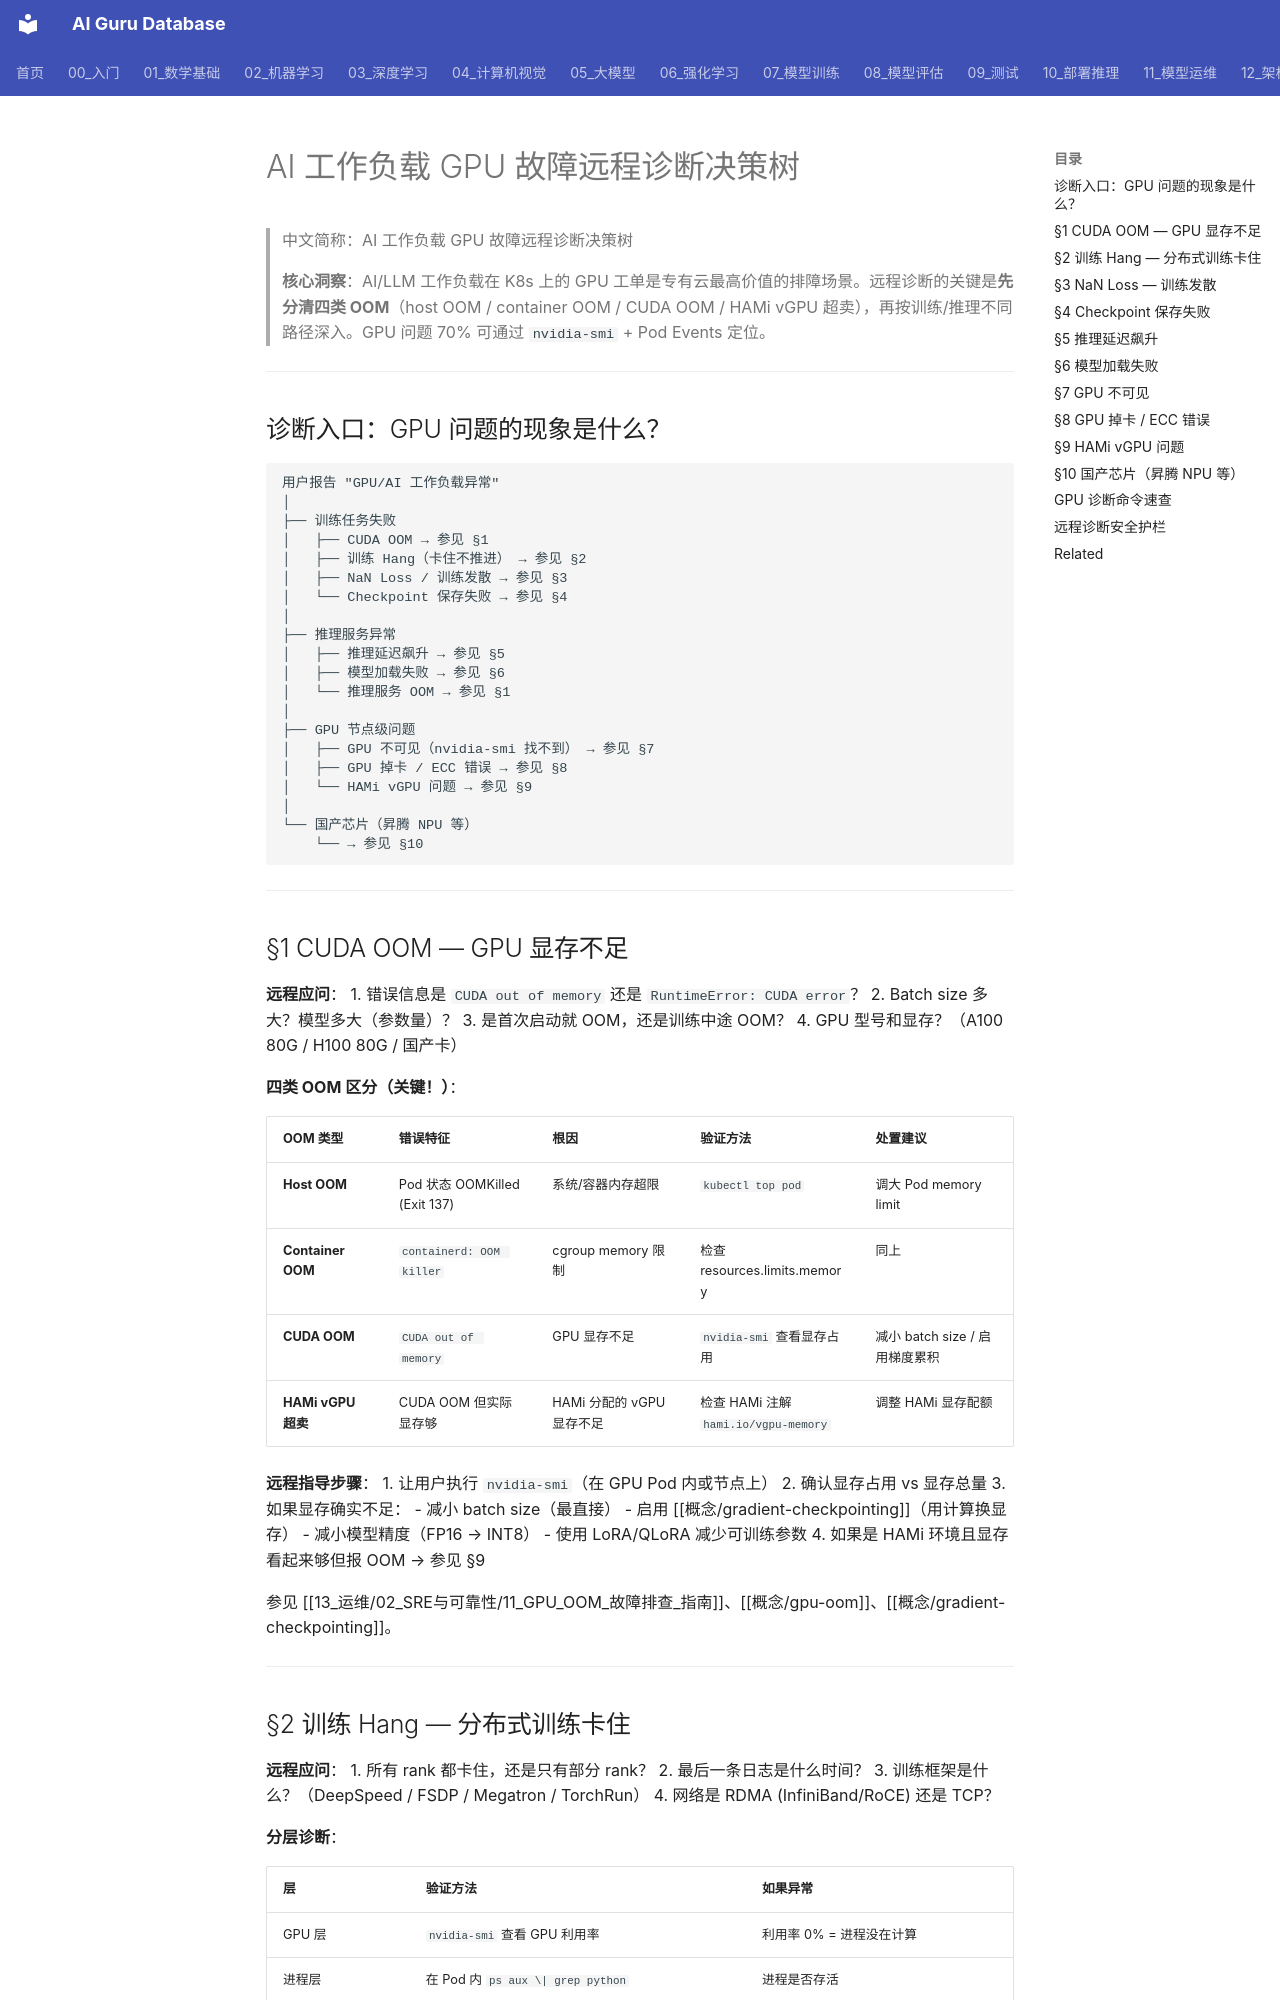

repository: ai-guru-global/ai-guru-database · page: 13_运维/04_问题排查/01_diagnosis_gpu_ai_workload_failure/index.html · generator: mkdocs

---
title: "AI 工作负载 GPU 故障远程诊断决策树"
tags: [synthesis, kubernetes, troubleshooting, gpu, ai-workload, diagnosis, work-order, remote-support, decision-tree, oom, hami]
type: synthesis
created: 2026-07-01
tier: core
aliases:
  - "GPU Failure Diagnosis"
  - "GPU 故障诊断"
  - "AI 工作负载排障"
  - "CUDA OOM 诊断"
sources: []

name_zh: "AI 工作负载 GPU 故障远程诊断决策树"
category: misc
summary: "AI 工作负载 GPU 故障远程诊断决策树 相关主题页面：定义、要点与延伸阅读。"
updated: 2026-11-25
---
# AI 工作负载 GPU 故障远程诊断决策树

> 中文简称：AI 工作负载 GPU 故障远程诊断决策树

> **核心洞察**：AI/LLM 工作负载在 K8s 上的 GPU 工单是专有云最高价值的排障场景。远程诊断的关键是**先分清四类 OOM**（host OOM / container OOM / CUDA OOM / HAMi vGPU 超卖），再按训练/推理不同路径深入。GPU 问题 70% 可通过 `nvidia-smi` + Pod Events 定位。

---

## 诊断入口：GPU 问题的现象是什么？

```
用户报告 "GPU/AI 工作负载异常"
│
├── 训练任务失败
│   ├── CUDA OOM → 参见 §1
│   ├── 训练 Hang（卡住不推进） → 参见 §2
│   ├── NaN Loss / 训练发散 → 参见 §3
│   └── Checkpoint 保存失败 → 参见 §4
│
├── 推理服务异常
│   ├── 推理延迟飙升 → 参见 §5
│   ├── 模型加载失败 → 参见 §6
│   └── 推理服务 OOM → 参见 §1
│
├── GPU 节点级问题
│   ├── GPU 不可见（nvidia-smi 找不到） → 参见 §7
│   ├── GPU 掉卡 / ECC 错误 → 参见 §8
│   └── HAMi vGPU 问题 → 参见 §9
│
└── 国产芯片（昇腾 NPU 等）
    └── → 参见 §10
```

---
